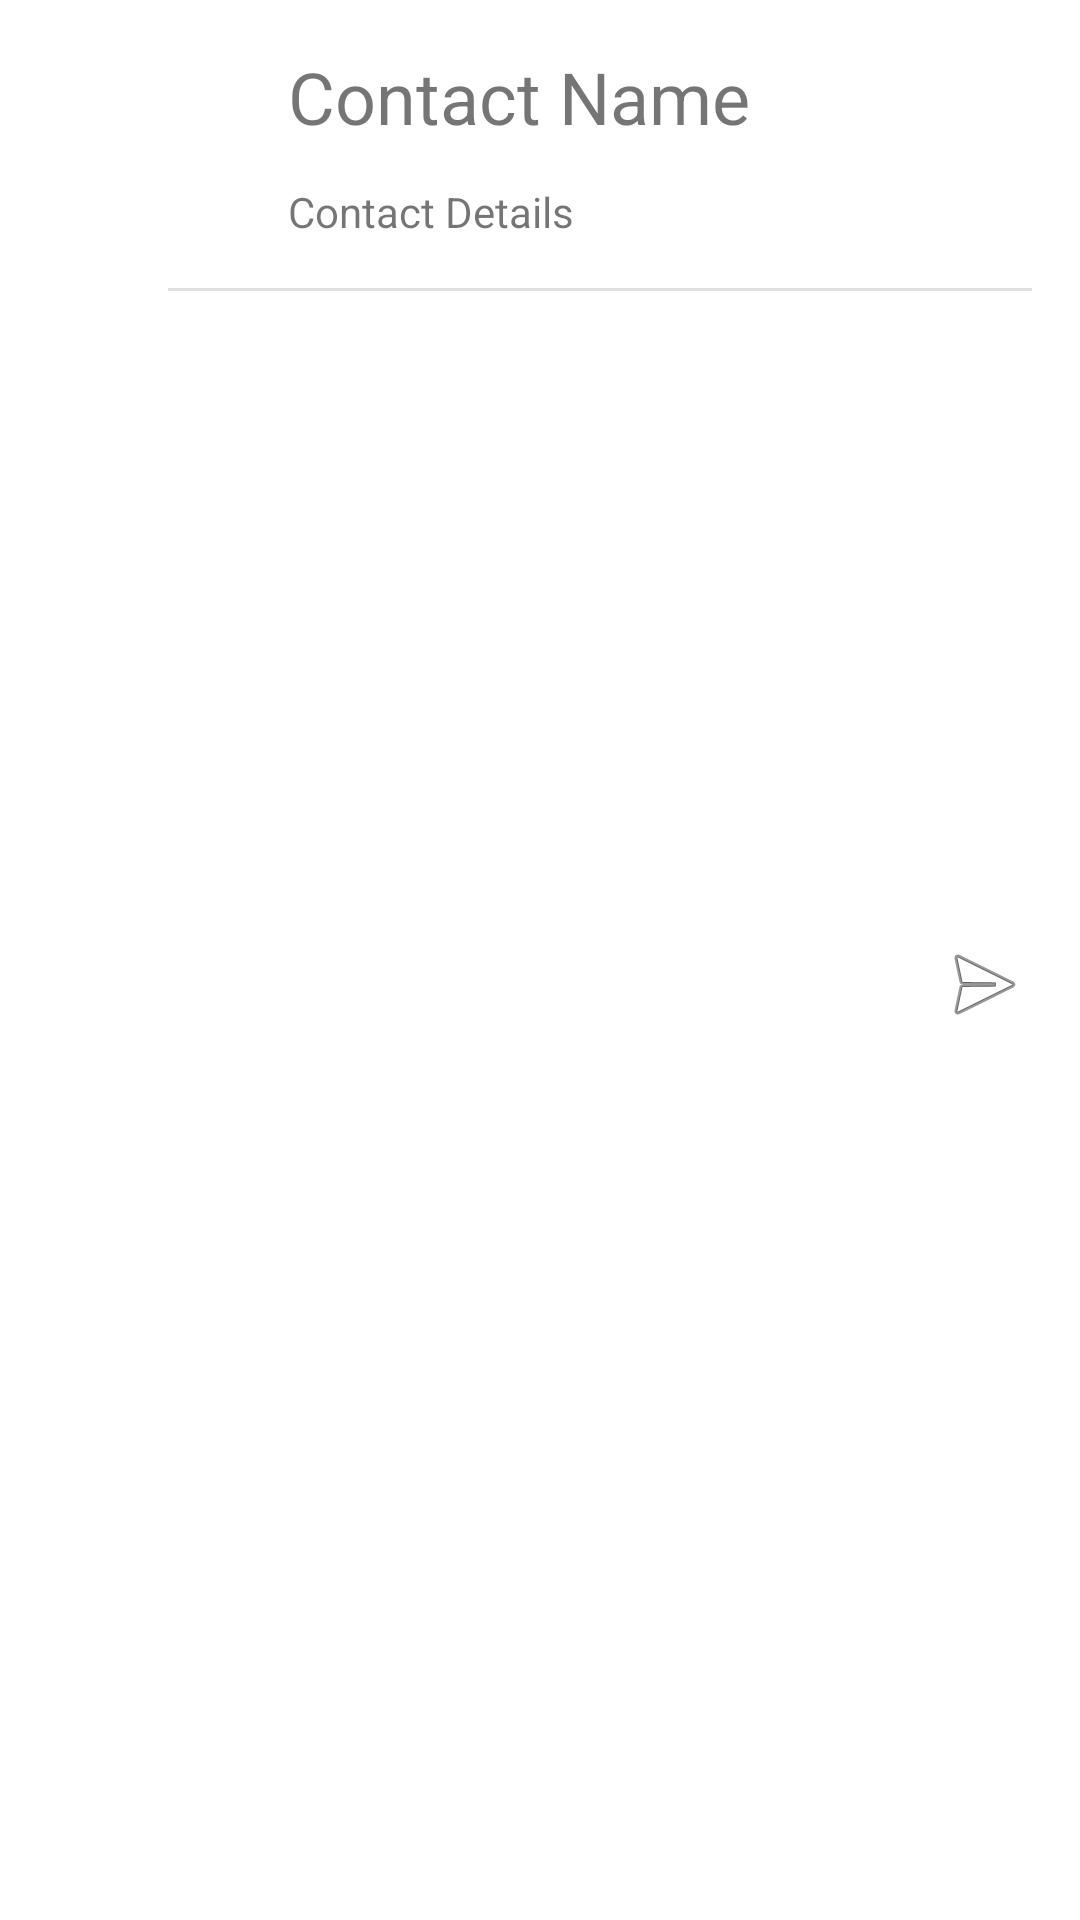

Reconstruct the res/layout file that produces this screen, plus the resources it refers to.
<!-- AndroidManifest.xml: application theme Theme.Clonezap -->
<!-- res/layout/contacts_item.xml -->
<?xml version="1.0" encoding="utf-8"?>
<androidx.constraintlayout.widget.ConstraintLayout xmlns:android="http://schemas.android.com/apk/res/android"
    xmlns:app="http://schemas.android.com/apk/res-auto"
    xmlns:tools="http://schemas.android.com/tools"
    android:layout_width="match_parent"
    android:layout_height="wrap_content"
    android:paddingTop="@dimen/dimen_16dp"
    android:paddingLeft="@dimen/dimen_16dp"
    android:paddingRight="@dimen/dimen_16dp">

    <ImageView
        android:id="@+id/contactImage"
        android:layout_width="64dp"
        android:layout_height="64dp"
        app:layout_constraintStart_toStartOf="parent"
        app:layout_constraintTop_toTopOf="parent"
        app:srcCompat="@drawable/ic_launcher_foreground" />

    <TextView
        android:id="@+id/contactName"
        android:layout_width="0dp"
        android:layout_height="wrap_content"
        android:layout_marginStart="@dimen/dimen_16dp"
        android:text="Contact Name"
        android:textSize="24sp"
        app:layout_constraintEnd_toEndOf="parent"
        app:layout_constraintStart_toEndOf="@+id/contactImage"
        app:layout_constraintTop_toTopOf="parent" />

    <TextView
        android:id="@+id/contactDetails"
        android:layout_width="0dp"
        android:layout_height="wrap_content"
        android:layout_marginStart="@dimen/dimen_16dp"
        android:text="Contact Details"
        app:layout_constraintBottom_toBottomOf="@+id/contactImage"
        app:layout_constraintEnd_toEndOf="parent"
        app:layout_constraintHorizontal_bias="0.0"
        app:layout_constraintStart_toEndOf="@+id/contactImage" />

    <View
        android:id="@+id/divider"
        android:layout_width="wrap_content"
        android:layout_height="1dp"
        android:layout_marginTop="@dimen/dimen_16dp"
        android:background="?android:attr/listDivider"
        app:layout_constraintEnd_toEndOf="@+id/contactDetails"
        app:layout_constraintStart_toStartOf="@+id/contactDetails"
        app:layout_constraintTop_toBottomOf="@+id/contactDetails" />

    <ImageView
        android:id="@+id/send"
        android:layout_width="32dp"
        android:layout_height="34dp"
        app:layout_constraintBottom_toBottomOf="parent"
        app:layout_constraintEnd_toEndOf="parent"
        app:layout_constraintTop_toTopOf="parent"
        app:srcCompat="@android:drawable/ic_menu_send" />
</androidx.constraintlayout.widget.ConstraintLayout>
<!-- resources referenced by this layout -->
<resources>
  <dimen name="dimen_16dp">16dp</dimen>
  <style name="Theme.Clonezap" parent="Theme.MaterialComponents.DayNight.DarkActionBar">
          
          <item name="colorPrimary">@color/green_300</item>
          <item name="colorPrimaryVariant">@color/green_500</item>
          <item name="colorOnPrimary">@color/white</item>
          
          <item name="colorSecondary">@color/teal_200</item>
          <item name="colorSecondaryVariant">@color/teal_700</item>
          <item name="colorOnSecondary">@color/black</item>
          
          <item name="android:statusBarColor" tools:targetApi="l">?attr/colorPrimaryVariant</item>
          
      </style>
  <color name="green_300">#4CAF50</color>
  <color name="green_500">#4CAF50</color>
  <color name="white">#FFFFFFFF</color>
  <color name="teal_200">#FF03DAC5</color>
  <color name="teal_700">#FF018786</color>
  <color name="black">#FF000000</color>
</resources>
